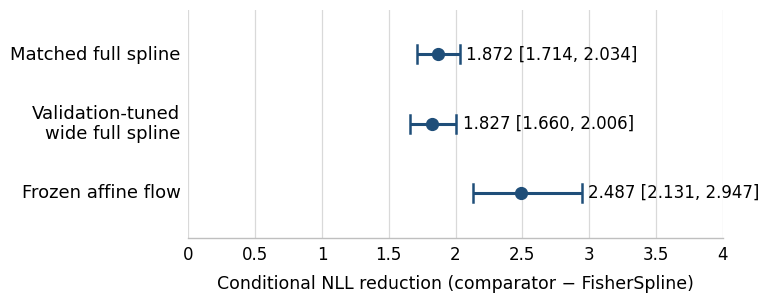
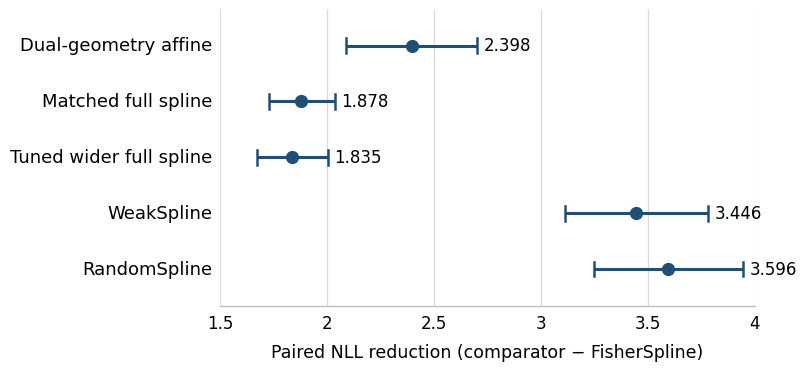

Recreate these plots in Python, in order.
# -*- coding: utf-8 -*-
"""
Fig.7 / Fig.9 按 15.pdf 图内排版重排，只放大字号。
Fig.7：数值+CI 紧贴误差棒右侧；Fig.9：数值紧贴误差棒右侧。
"""
import matplotlib
matplotlib.use("Agg")
import matplotlib.pyplot as plt
import matplotlib.font_manager as fm

for f in (r"C:\Windows\Fonts\arial.ttf", r"C:\Windows\Fonts\arialbd.ttf"):
    try: fm.fontManager.addfont(f)
    except Exception: pass
plt.rcParams.update({"font.family": "Arial", "pdf.fonttype": 42, "axes.unicode_minus": False})

OUT = r"C:\Users\Dawn\Documents\deepseek-harness\default-workspace"
INK = "#000000"
DEEP = "#1F4E79"
GRID = "#D9D9D9"

FS_LAB, FS_VAL, FS_TICK, FS_AX = 13, 12, 12, 12.5


def forest(fname, rows, xlim, xticks, xlabel, w, h, show_ci):
    n = len(rows)
    fig, ax = plt.subplots(figsize=(w, h), dpi=300)
    fig.subplots_adjust(left=0.30, right=0.985, top=0.96, bottom=0.20)

    for i, (label, val, lo, hi) in enumerate(rows):
        y = n - 1 - i
        ax.plot([lo, hi], [y, y], color=DEEP, lw=2.2, solid_capstyle="butt", zorder=3)
        ax.plot([lo, lo], [y - 0.13, y + 0.13], color=DEEP, lw=1.8, zorder=3)
        ax.plot([hi, hi], [y - 0.13, y + 0.13], color=DEEP, lw=1.8, zorder=3)
        ax.plot([val], [y], marker="o", ms=8.5, color=DEEP, zorder=4)
        txt = ("%.3f [%.3f, %.3f]" % (val, lo, hi)) if show_ci else ("%.3f" % val)
        ax.text(hi + (xlim[1] - xlim[0]) * 0.012, y, txt,
                va="center", ha="left", fontsize=FS_VAL, color=INK)
        ax.text(xlim[0] - (xlim[1] - xlim[0]) * 0.015, y, label,
                va="center", ha="right", fontsize=FS_LAB, color=INK)

    ax.set_xlim(xlim)
    ax.set_ylim(-0.65, n - 0.35)
    ax.set_yticks([])
    ax.set_xticks(xticks)
    ax.set_xticklabels(["%g" % t for t in xticks], fontsize=FS_TICK)
    ax.set_xlabel(xlabel, fontsize=FS_AX, labelpad=8)
    ax.tick_params(axis="x", length=0, pad=6)
    ax.set_axisbelow(True)
    ax.xaxis.grid(True, color=GRID, lw=0.9)
    ax.yaxis.grid(False)
    for s in ("top", "right", "left"):
        ax.spines[s].set_visible(False)
    ax.spines["bottom"].set_color("#BFBFBF")
    ax.spines["bottom"].set_linewidth(1.0)

    fig.savefig("%s\\%s.pdf" % (OUT, fname), facecolor="white",
                bbox_inches="tight", pad_inches=0.12)
    fig.savefig("%s\\%s.png" % (OUT, fname), facecolor="white", dpi=300,
                bbox_inches="tight", pad_inches=0.12)
    plt.close(fig)
    print("ok", fname)


rows7 = [
    ("Matched full spline", 1.872, 1.714, 2.034),
    ("Validation-tuned\nwide full spline", 1.827, 1.660, 2.006),
    ("Frozen affine flow", 2.487, 2.131, 2.947),
]
forest("Fig7", rows7, (0.0, 4.0),
       [0, 0.5, 1.0, 1.5, 2.0, 2.5, 3.0, 3.5, 4.0],
       "Conditional NLL reduction (comparator − FisherSpline)", 7.8, 3.0, True)

rows9 = [
    ("Dual-geometry affine", 2.398, 2.086, 2.703),
    ("Matched full spline", 1.878, 1.726, 2.036),
    ("Tuned wider full spline", 1.835, 1.670, 2.003),
    ("WeakSpline", 3.446, 3.114, 3.783),
    ("RandomSpline", 3.596, 3.251, 3.947),
]
forest("Fig9", rows9, (1.5, 4.0),
       [1.5, 2.0, 2.5, 3.0, 3.5, 4.0],
       "Paired NLL reduction (comparator − FisherSpline)", 7.8, 3.9, False)
